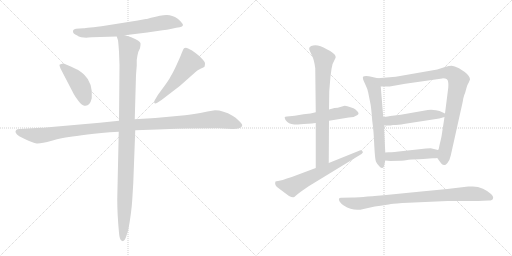
t = 0.00 s
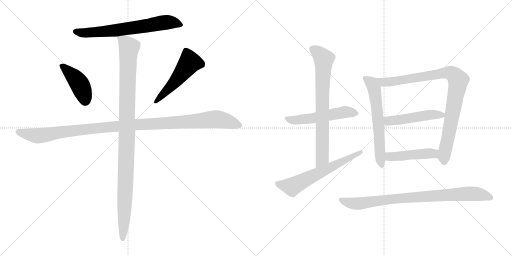
t = 2.14 s
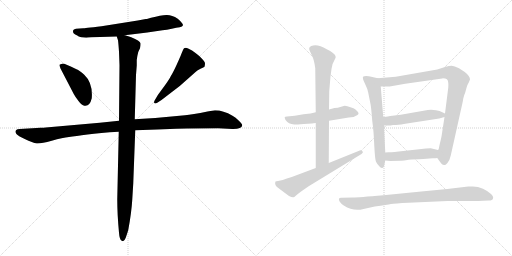
t = 4.27 s
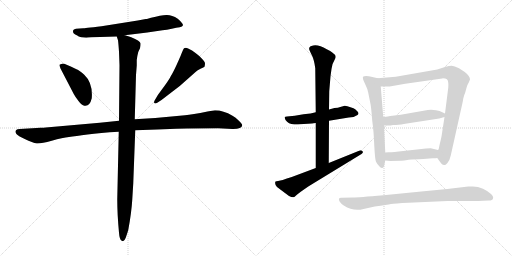
t = 6.41 s
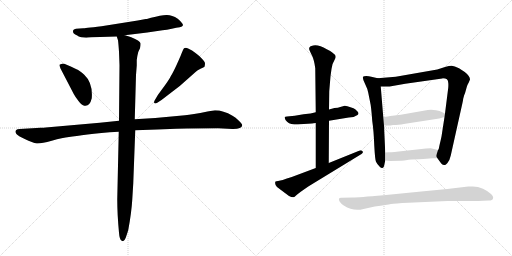
t = 8.55 s
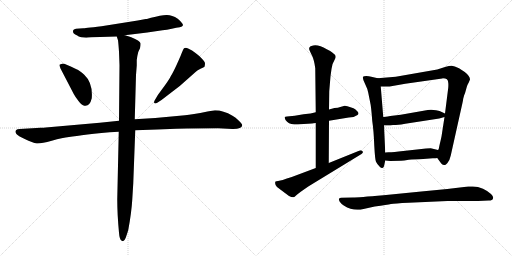
t = 10.68 s

The animated SVG that drew these frames (rendered in a browser with its animation timeline set to each time). Animation: 13 CSS @keyframes rules; one cycle of 10.68 s.

<svg version="1.1" viewBox="0 0 2048 1024" xmlns="http://www.w3.org/2000/svg">
  <g stroke="lightgray" stroke-dasharray="1,1" stroke-width="1" transform="scale(4, 4)">
    <line x1="0" y1="0" x2="256" y2="256"></line>
    <line x1="256" y1="0" x2="0" y2="256"></line>
    <line x1="128" y1="0" x2="128" y2="256"></line>
    <line x1="0" y1="128" x2="256" y2="128"></line>
    <line x1="256" y1="0" x2="512" y2="256"></line>
    <line x1="512" y1="0" x2="256" y2="256"></line>
    <line x1="384" y1="0" x2="384" y2="256"></line>
    <line x1="256" y1="128" x2="512" y2="128"></line>
  </g>
<g transform="scale(1, -1) translate(0, -850)">
   <style type="text/css">
    @keyframes keyframes0 {
      from {
       stroke: black;
       stroke-dashoffset: 683;
       stroke-width: 128;
       }
       69% {
       animation-timing-function: step-end;
       stroke: black;
       stroke-dashoffset: 0;
       stroke-width: 128;
       }
       to {
       stroke: black;
       stroke-width: 1024;
       }
       }
       #make-me-a-hanzi-animation-0 {
         animation: keyframes0 0.805827s both;
         animation-delay: 0.000000s;
         animation-timing-function: linear;
       }
    @keyframes keyframes1 {
      from {
       stroke: black;
       stroke-dashoffset: 428;
       stroke-width: 128;
       }
       58% {
       animation-timing-function: step-end;
       stroke: black;
       stroke-dashoffset: 0;
       stroke-width: 128;
       }
       to {
       stroke: black;
       stroke-width: 1024;
       }
       }
       #make-me-a-hanzi-animation-1 {
         animation: keyframes1 0.598307s both;
         animation-delay: 0.805827s;
         animation-timing-function: linear;
       }
    @keyframes keyframes2 {
      from {
       stroke: black;
       stroke-dashoffset: 517;
       stroke-width: 128;
       }
       63% {
       animation-timing-function: step-end;
       stroke: black;
       stroke-dashoffset: 0;
       stroke-width: 128;
       }
       to {
       stroke: black;
       stroke-width: 1024;
       }
       }
       #make-me-a-hanzi-animation-2 {
         animation: keyframes2 0.670736s both;
         animation-delay: 1.404134s;
         animation-timing-function: linear;
       }
    @keyframes keyframes3 {
      from {
       stroke: black;
       stroke-dashoffset: 1148;
       stroke-width: 128;
       }
       79% {
       animation-timing-function: step-end;
       stroke: black;
       stroke-dashoffset: 0;
       stroke-width: 128;
       }
       to {
       stroke: black;
       stroke-width: 1024;
       }
       }
       #make-me-a-hanzi-animation-3 {
         animation: keyframes3 1.184245s both;
         animation-delay: 2.074870s;
         animation-timing-function: linear;
       }
    @keyframes keyframes4 {
      from {
       stroke: black;
       stroke-dashoffset: 1084;
       stroke-width: 128;
       }
       78% {
       animation-timing-function: step-end;
       stroke: black;
       stroke-dashoffset: 0;
       stroke-width: 128;
       }
       to {
       stroke: black;
       stroke-width: 1024;
       }
       }
       #make-me-a-hanzi-animation-4 {
         animation: keyframes4 1.132161s both;
         animation-delay: 3.259115s;
         animation-timing-function: linear;
       }
    @keyframes keyframes5 {
      from {
       stroke: black;
       stroke-dashoffset: 535;
       stroke-width: 128;
       }
       64% {
       animation-timing-function: step-end;
       stroke: black;
       stroke-dashoffset: 0;
       stroke-width: 128;
       }
       to {
       stroke: black;
       stroke-width: 1024;
       }
       }
       #make-me-a-hanzi-animation-5 {
         animation: keyframes5 0.685384s both;
         animation-delay: 4.391276s;
         animation-timing-function: linear;
       }
    @keyframes keyframes6 {
      from {
       stroke: black;
       stroke-dashoffset: 751;
       stroke-width: 128;
       }
       71% {
       animation-timing-function: step-end;
       stroke: black;
       stroke-dashoffset: 0;
       stroke-width: 128;
       }
       to {
       stroke: black;
       stroke-width: 1024;
       }
       }
       #make-me-a-hanzi-animation-6 {
         animation: keyframes6 0.861165s both;
         animation-delay: 5.076660s;
         animation-timing-function: linear;
       }
    @keyframes keyframes7 {
      from {
       stroke: black;
       stroke-dashoffset: 626;
       stroke-width: 128;
       }
       67% {
       animation-timing-function: step-end;
       stroke: black;
       stroke-dashoffset: 0;
       stroke-width: 128;
       }
       to {
       stroke: black;
       stroke-width: 1024;
       }
       }
       #make-me-a-hanzi-animation-7 {
         animation: keyframes7 0.759440s both;
         animation-delay: 5.937825s;
         animation-timing-function: linear;
       }
    @keyframes keyframes8 {
      from {
       stroke: black;
       stroke-dashoffset: 625;
       stroke-width: 128;
       }
       67% {
       animation-timing-function: step-end;
       stroke: black;
       stroke-dashoffset: 0;
       stroke-width: 128;
       }
       to {
       stroke: black;
       stroke-width: 1024;
       }
       }
       #make-me-a-hanzi-animation-8 {
         animation: keyframes8 0.758626s both;
         animation-delay: 6.697265s;
         animation-timing-function: linear;
       }
    @keyframes keyframes9 {
      from {
       stroke: black;
       stroke-dashoffset: 919;
       stroke-width: 128;
       }
       75% {
       animation-timing-function: step-end;
       stroke: black;
       stroke-dashoffset: 0;
       stroke-width: 128;
       }
       to {
       stroke: black;
       stroke-width: 1024;
       }
       }
       #make-me-a-hanzi-animation-9 {
         animation: keyframes9 0.997884s both;
         animation-delay: 7.455891s;
         animation-timing-function: linear;
       }
    @keyframes keyframes10 {
      from {
       stroke: black;
       stroke-dashoffset: 491;
       stroke-width: 128;
       }
       62% {
       animation-timing-function: step-end;
       stroke: black;
       stroke-dashoffset: 0;
       stroke-width: 128;
       }
       to {
       stroke: black;
       stroke-width: 1024;
       }
       }
       #make-me-a-hanzi-animation-10 {
         animation: keyframes10 0.649577s both;
         animation-delay: 8.453775s;
         animation-timing-function: linear;
       }
    @keyframes keyframes11 {
      from {
       stroke: black;
       stroke-dashoffset: 463;
       stroke-width: 128;
       }
       60% {
       animation-timing-function: step-end;
       stroke: black;
       stroke-dashoffset: 0;
       stroke-width: 128;
       }
       to {
       stroke: black;
       stroke-width: 1024;
       }
       }
       #make-me-a-hanzi-animation-11 {
         animation: keyframes11 0.626790s both;
         animation-delay: 9.103352s;
         animation-timing-function: linear;
       }
    @keyframes keyframes12 {
      from {
       stroke: black;
       stroke-dashoffset: 861;
       stroke-width: 128;
       }
       74% {
       animation-timing-function: step-end;
       stroke: black;
       stroke-dashoffset: 0;
       stroke-width: 128;
       }
       to {
       stroke: black;
       stroke-width: 1024;
       }
       }
       #make-me-a-hanzi-animation-12 {
         animation: keyframes12 0.950684s both;
         animation-delay: 9.730142s;
         animation-timing-function: linear;
       }
</style>
<path d="M 591.0 775.0 Q 587.0 774.0 583.0 774.0 L 551.0 768.0 L 406.0 745.0 Q 334.0 737.0 333.0 737.0 L 304.0 735.0 Q 293.0 733.0 292.0 727.0 Q 290.0 715.0 309.0 708.0 Q 313.0 704.0 325.0 701.0 L 345.0 699.0 L 353.0 700.0 L 368.0 701.0 L 467.0 704.0 L 499.0 709.0 L 589.0 720.0 L 650.0 729.0 Q 667.0 730.0 687.0 735.0 Q 707.0 740.0 719.0 741.0 Q 730.0 744.0 732.0 749.0 Q 732.0 757.0 711.0 775.0 Q 687.0 791.0 665.5 790.0 Q 644.0 789.0 604.0 779.0 L 591.0 775.0 Z" fill="lightgray"></path> 
<path d="M 295.0 474.0 Q 302.0 461.0 314.0 446.0 Q 326.0 431.0 332.0 429.0 Q 358.0 419.0 367.0 457.0 Q 372.0 518.0 337.0 551.0 Q 318.0 569.0 306.0 573.0 Q 257.0 597.0 249.0 595.5 Q 241.0 594.0 238.0 591.0 Q 237.0 589.0 242.0 576.0 L 295.0 474.0 Z" fill="lightgray"></path> 
<path d="M 646.0 450.0 L 719.0 506.0 L 780.0 560.0 Q 788.0 570.0 802.0 575.5 Q 816.0 581.0 818.0 583.0 Q 820.0 591.0 820.0 596.5 Q 820.0 602.0 808.0 615.0 Q 796.0 628.0 782.0 638.0 Q 769.0 650.0 752.5 656.5 Q 736.0 663.0 732.0 650.0 L 724.0 631.0 Q 723.0 627.0 708.0 594.0 Q 693.0 561.0 684.0 547.0 Q 677.0 532.0 657.0 505.0 L 632.0 471.0 L 619.0 449.0 Q 615.0 442.0 617.0 438.0 Q 621.0 434.0 629.0 439.0 L 646.0 450.0 Z" fill="lightgray"></path> 
<path d="M 476.0 367.0 L 399.0 359.0 L 183.0 340.0 Q 176.0 339.0 162.0 339.0 L 79.0 334.0 Q 68.0 334.0 65.0 330.0 Q 55.0 320.0 77.0 305.0 L 99.0 294.0 Q 131.0 278.0 147.0 276.5 Q 163.0 275.0 207.0 287.5 Q 251.0 300.0 276.0 302.5 Q 301.0 305.0 350.0 312.0 Q 399.0 319.0 475.0 323.0 L 541.0 329.0 L 629.0 332.0 L 705.0 335.0 Q 720.0 336.0 748.0 336.0 L 873.0 337.0 L 929.0 334.0 Q 967.0 333.0 969.0 349.0 Q 969.0 354.0 955.5 367.5 Q 942.0 381.0 930.0 387.0 Q 893.0 409.0 860.0 409.0 L 830.0 404.0 Q 768.0 391.0 740.0 389.0 L 621.0 378.0 L 539.0 373.0 L 476.0 367.0 Z" fill="lightgray"></path> 
<path d="M 467.0 704.0 L 472.0 689.0 Q 474.0 674.0 476.0 643.0 L 478.0 589.0 L 476.0 367.0 L 475.0 323.0 L 469.0 53.0 Q 469.0 -7.0 476.0 -81.0 Q 478.0 -109.0 487.0 -113.0 L 492.0 -115.0 Q 497.0 -115.0 503.0 -101.0 Q 512.0 -74.0 513.0 -70.0 Q 526.0 0.0 529.0 51.0 L 533.0 116.0 L 541.0 329.0 L 539.0 373.0 L 544.0 550.0 L 547.0 588.0 L 547.0 610.0 Q 549.0 627.0 553.0 642.0 L 560.0 657.0 Q 563.0 671.0 562.0 677.0 Q 560.0 687.0 525.0 701.0 L 513.0 705.0 Q 501.0 709.0 499.0 709.0 C 470.0 718.0 463.0 720.0 467.0 704.0 Z" fill="lightgray"></path> 
<path d="M 1215.0 354.5 L 1248.0 356.5 Q 1252.0 358.5 1263.0 358.5 L 1316.0 367.5 L 1395.0 380.5 Q 1416.0 380.5 1430.0 390.5 Q 1438.0 395.5 1430.0 404.5 Q 1422.0 413.5 1414.0 417.5 L 1405.0 420.5 Q 1387.0 427.5 1379.0 427.5 L 1361.0 422.5 Q 1353.0 419.5 1338.0 418.5 L 1316.0 412.5 L 1263.0 401.5 L 1242.0 396.5 L 1214.0 393.5 L 1179.0 387.5 L 1148.0 384.5 Q 1141.0 384.5 1139.0 382.5 Q 1138.0 379.5 1142.0 370.5 Q 1153.0 354.5 1177.0 352.5 Q 1187.0 352.5 1215.0 354.5 Z" fill="lightgray"></path> 
<path d="M 1263.0 358.5 L 1263.0 178.5 C 1263.0 148.5 1315.0 168.5 1315.0 198.5 L 1316.0 367.5 L 1316.0 412.5 L 1317.0 485.5 L 1322.0 545.5 L 1326.0 574.5 Q 1329.0 597.5 1339.0 612.5 Q 1350.0 627.5 1329.0 640.5 Q 1323.0 646.5 1307.0 653.5 Q 1275.0 672.5 1253.0 668.5 Q 1234.0 665.5 1237.0 652.5 Q 1239.0 646.5 1248.0 628.5 Q 1257.0 609.5 1261.0 577.5 L 1263.0 401.5 L 1263.0 358.5 Z" fill="lightgray"></path> 
<path d="M 1263.0 178.5 L 1167.0 142.5 Q 1146.0 136.5 1131.0 130.5 L 1112.0 126.5 Q 1105.0 126.5 1102.0 124.5 Q 1097.0 113.5 1108.0 102.5 L 1156.0 66.5 Q 1170.0 59.5 1174.0 61.5 Q 1179.0 62.5 1183.0 67.5 Q 1188.0 72.5 1203.0 83.5 L 1233.0 104.5 L 1446.0 234.5 Q 1455.0 240.5 1450.0 245.5 Q 1446.0 249.5 1439.0 248.5 L 1315.0 198.5 L 1263.0 178.5 Z" fill="lightgray"></path> 
<path d="M 1511.0 537.5 L 1485.0 543.5 Q 1475.0 546.5 1465.0 546.5 Q 1455.0 546.5 1452.0 543.5 Q 1449.0 536.5 1460.0 515.5 Q 1471.0 493.5 1473.0 479.5 L 1480.0 444.5 Q 1485.0 424.5 1489.0 366.5 Q 1495.0 326.5 1497.0 269.5 Q 1500.0 212.5 1504.0 203.5 Q 1508.0 194.5 1519.0 183.5 Q 1530.0 171.5 1536.0 185.5 L 1541.0 208.5 L 1541.0 240.5 L 1536.0 348.5 L 1533.0 382.5 L 1523.0 504.5 C 1521.0 534.5 1520.0 535.5 1511.0 537.5 Z" fill="lightgray"></path> 
<path d="M 1749.0 218.5 L 1765.0 196.5 Q 1771.0 190.5 1777.0 190.5 Q 1780.0 188.5 1789.0 197.5 Q 1799.0 208.5 1803.0 228.5 L 1850.0 439.5 Q 1851.0 442.5 1853.0 456.5 Q 1856.0 470.5 1860.0 477.5 L 1867.0 502.5 Q 1869.0 510.5 1875.0 520.5 L 1880.0 532.5 Q 1880.0 546.5 1859.0 562.5 L 1836.0 577.5 Q 1817.0 586.5 1807.0 587.5 Q 1797.0 587.5 1780.0 582.5 L 1749.0 572.5 L 1583.0 543.5 L 1511.0 537.5 C 1481.0 535.5 1493.0 505.5 1523.0 504.5 L 1539.0 504.5 Q 1552.0 502.5 1570.0 506.5 L 1621.0 515.5 L 1769.0 536.5 Q 1793.0 537.5 1793.0 519.5 Q 1794.0 511.5 1793.0 499.5 L 1780.0 396.5 L 1778.0 382.5 L 1766.0 304.5 L 1762.0 286.5 Q 1757.0 266.5 1756.0 259.5 Q 1755.0 251.5 1752.0 250.5 C 1744.0 225.5 1744.0 225.5 1749.0 218.5 Z" fill="lightgray"></path> 
<path d="M 1780.0 396.5 L 1767.0 402.5 Q 1761.0 406.5 1744.0 409.5 Q 1728.0 412.5 1711.0 410.5 L 1603.0 391.5 L 1561.0 386.5 Q 1539.0 382.5 1533.0 382.5 C 1503.0 379.5 1506.0 348.5 1536.0 348.5 L 1562.0 348.5 L 1572.0 350.5 L 1583.0 350.5 Q 1608.0 352.5 1621.0 355.5 L 1757.0 376.5 L 1778.0 382.5 C 1798.0 388.5 1798.0 388.5 1780.0 396.5 Z" fill="lightgray"></path> 
<path d="M 1561.0 206.5 L 1604.0 207.5 Q 1615.0 208.5 1635.0 211.5 Q 1655.0 213.5 1693.0 214.5 L 1731.0 217.5 Q 1744.0 217.5 1749.0 218.5 C 1779.0 221.5 1781.0 243.5 1752.0 250.5 L 1723.0 257.5 Q 1707.0 257.5 1704.0 256.5 L 1613.0 246.5 Q 1574.0 241.5 1554.0 241.5 L 1541.0 240.5 C 1511.0 238.5 1511.0 211.5 1541.0 208.5 L 1561.0 206.5 Z" fill="lightgray"></path> 
<path d="M 1634.0 39.5 L 1790.0 46.5 L 1912.0 46.5 L 1955.0 48.5 Q 1970.0 48.5 1972.0 56.5 Q 1975.0 63.5 1964.0 74.5 Q 1953.0 85.5 1932.0 95.5 Q 1912.0 104.5 1891.0 104.5 L 1873.0 104.5 Q 1774.0 91.5 1685.0 84.5 L 1534.0 69.5 Q 1433.0 60.5 1412.0 60.5 L 1364.0 59.5 Q 1350.0 58.5 1359.0 43.5 Q 1366.0 33.5 1375.0 28.5 Q 1414.0 3.5 1454.0 14.5 L 1499.0 24.5 Q 1550.0 31.5 1564.0 34.5 Q 1578.0 36.5 1634.0 39.5 Z" fill="lightgray"></path> 
      <clipPath id="make-me-a-hanzi-clip-0">
      <path d="M 591.0 775.0 Q 587.0 774.0 583.0 774.0 L 551.0 768.0 L 406.0 745.0 Q 334.0 737.0 333.0 737.0 L 304.0 735.0 Q 293.0 733.0 292.0 727.0 Q 290.0 715.0 309.0 708.0 Q 313.0 704.0 325.0 701.0 L 345.0 699.0 L 353.0 700.0 L 368.0 701.0 L 467.0 704.0 L 499.0 709.0 L 589.0 720.0 L 650.0 729.0 Q 667.0 730.0 687.0 735.0 Q 707.0 740.0 719.0 741.0 Q 730.0 744.0 732.0 749.0 Q 732.0 757.0 711.0 775.0 Q 687.0 791.0 665.5 790.0 Q 644.0 789.0 604.0 779.0 L 591.0 775.0 Z" fill="lightgray"></path>
      </clipPath>
      <path clip-path="url(#make-me-a-hanzi-clip-0)" d="M 302.0 724.0 L 342.0 718.0 L 469.0 729.0 L 670.0 761.0 L 706.0 758.0 L 723.0 749.0 " fill="none" id="make-me-a-hanzi-animation-0" stroke-dasharray="555 1110" stroke-linecap="round"></path>

      <clipPath id="make-me-a-hanzi-clip-1">
      <path d="M 295.0 474.0 Q 302.0 461.0 314.0 446.0 Q 326.0 431.0 332.0 429.0 Q 358.0 419.0 367.0 457.0 Q 372.0 518.0 337.0 551.0 Q 318.0 569.0 306.0 573.0 Q 257.0 597.0 249.0 595.5 Q 241.0 594.0 238.0 591.0 Q 237.0 589.0 242.0 576.0 L 295.0 474.0 Z" fill="lightgray"></path>
      </clipPath>
      <path clip-path="url(#make-me-a-hanzi-clip-1)" d="M 247.0 585.0 L 284.0 555.0 L 314.0 520.0 L 341.0 447.0 " fill="none" id="make-me-a-hanzi-animation-1" stroke-dasharray="300 600" stroke-linecap="round"></path>

      <clipPath id="make-me-a-hanzi-clip-2">
      <path d="M 646.0 450.0 L 719.0 506.0 L 780.0 560.0 Q 788.0 570.0 802.0 575.5 Q 816.0 581.0 818.0 583.0 Q 820.0 591.0 820.0 596.5 Q 820.0 602.0 808.0 615.0 Q 796.0 628.0 782.0 638.0 Q 769.0 650.0 752.5 656.5 Q 736.0 663.0 732.0 650.0 L 724.0 631.0 Q 723.0 627.0 708.0 594.0 Q 693.0 561.0 684.0 547.0 Q 677.0 532.0 657.0 505.0 L 632.0 471.0 L 619.0 449.0 Q 615.0 442.0 617.0 438.0 Q 621.0 434.0 629.0 439.0 L 646.0 450.0 Z" fill="lightgray"></path>
      </clipPath>
      <path clip-path="url(#make-me-a-hanzi-clip-2)" d="M 810.0 591.0 L 759.0 601.0 L 688.0 509.0 L 623.0 443.0 " fill="none" id="make-me-a-hanzi-animation-2" stroke-dasharray="389 778" stroke-linecap="round"></path>

      <clipPath id="make-me-a-hanzi-clip-3">
      <path d="M 476.0 367.0 L 399.0 359.0 L 183.0 340.0 Q 176.0 339.0 162.0 339.0 L 79.0 334.0 Q 68.0 334.0 65.0 330.0 Q 55.0 320.0 77.0 305.0 L 99.0 294.0 Q 131.0 278.0 147.0 276.5 Q 163.0 275.0 207.0 287.5 Q 251.0 300.0 276.0 302.5 Q 301.0 305.0 350.0 312.0 Q 399.0 319.0 475.0 323.0 L 541.0 329.0 L 629.0 332.0 L 705.0 335.0 Q 720.0 336.0 748.0 336.0 L 873.0 337.0 L 929.0 334.0 Q 967.0 333.0 969.0 349.0 Q 969.0 354.0 955.5 367.5 Q 942.0 381.0 930.0 387.0 Q 893.0 409.0 860.0 409.0 L 830.0 404.0 Q 768.0 391.0 740.0 389.0 L 621.0 378.0 L 539.0 373.0 L 476.0 367.0 Z" fill="lightgray"></path>
      </clipPath>
      <path clip-path="url(#make-me-a-hanzi-clip-3)" d="M 75.0 322.0 L 148.0 307.0 L 440.0 343.0 L 858.0 373.0 L 909.0 365.0 L 959.0 349.0 " fill="none" id="make-me-a-hanzi-animation-3" stroke-dasharray="1020 2040" stroke-linecap="round"></path>

      <clipPath id="make-me-a-hanzi-clip-4">
      <path d="M 467.0 704.0 L 472.0 689.0 Q 474.0 674.0 476.0 643.0 L 478.0 589.0 L 476.0 367.0 L 475.0 323.0 L 469.0 53.0 Q 469.0 -7.0 476.0 -81.0 Q 478.0 -109.0 487.0 -113.0 L 492.0 -115.0 Q 497.0 -115.0 503.0 -101.0 Q 512.0 -74.0 513.0 -70.0 Q 526.0 0.0 529.0 51.0 L 533.0 116.0 L 541.0 329.0 L 539.0 373.0 L 544.0 550.0 L 547.0 588.0 L 547.0 610.0 Q 549.0 627.0 553.0 642.0 L 560.0 657.0 Q 563.0 671.0 562.0 677.0 Q 560.0 687.0 525.0 701.0 L 513.0 705.0 Q 501.0 709.0 499.0 709.0 C 470.0 718.0 463.0 720.0 467.0 704.0 Z" fill="lightgray"></path>
      </clipPath>
      <path clip-path="url(#make-me-a-hanzi-clip-4)" d="M 473.0 698.0 L 499.0 683.0 L 516.0 661.0 L 492.0 -109.0 " fill="none" id="make-me-a-hanzi-animation-4" stroke-dasharray="956 1912" stroke-linecap="round"></path>

      <clipPath id="make-me-a-hanzi-clip-5">
      <path d="M 1215.0 354.5 L 1248.0 356.5 Q 1252.0 358.5 1263.0 358.5 L 1316.0 367.5 L 1395.0 380.5 Q 1416.0 380.5 1430.0 390.5 Q 1438.0 395.5 1430.0 404.5 Q 1422.0 413.5 1414.0 417.5 L 1405.0 420.5 Q 1387.0 427.5 1379.0 427.5 L 1361.0 422.5 Q 1353.0 419.5 1338.0 418.5 L 1316.0 412.5 L 1263.0 401.5 L 1242.0 396.5 L 1214.0 393.5 L 1179.0 387.5 L 1148.0 384.5 Q 1141.0 384.5 1139.0 382.5 Q 1138.0 379.5 1142.0 370.5 Q 1153.0 354.5 1177.0 352.5 Q 1187.0 352.5 1215.0 354.5 Z" fill="lightgray"></path>
      </clipPath>
      <path clip-path="url(#make-me-a-hanzi-clip-5)" d="M 1145.0 377.5 L 1181.0 369.5 L 1381.0 402.5 L 1420.0 397.5 " fill="none" id="make-me-a-hanzi-animation-5" stroke-dasharray="407 814" stroke-linecap="round"></path>

      <clipPath id="make-me-a-hanzi-clip-6">
      <path d="M 1263.0 358.5 L 1263.0 178.5 C 1263.0 148.5 1315.0 168.5 1315.0 198.5 L 1316.0 367.5 L 1316.0 412.5 L 1317.0 485.5 L 1322.0 545.5 L 1326.0 574.5 Q 1329.0 597.5 1339.0 612.5 Q 1350.0 627.5 1329.0 640.5 Q 1323.0 646.5 1307.0 653.5 Q 1275.0 672.5 1253.0 668.5 Q 1234.0 665.5 1237.0 652.5 Q 1239.0 646.5 1248.0 628.5 Q 1257.0 609.5 1261.0 577.5 L 1263.0 401.5 L 1263.0 358.5 Z" fill="lightgray"></path>
      </clipPath>
      <path clip-path="url(#make-me-a-hanzi-clip-6)" d="M 1251.0 654.5 L 1275.0 638.5 L 1295.0 614.5 L 1289.0 482.5 L 1290.0 221.5 L 1268.0 186.5 " fill="none" id="make-me-a-hanzi-animation-6" stroke-dasharray="623 1246" stroke-linecap="round"></path>

      <clipPath id="make-me-a-hanzi-clip-7">
      <path d="M 1263.0 178.5 L 1167.0 142.5 Q 1146.0 136.5 1131.0 130.5 L 1112.0 126.5 Q 1105.0 126.5 1102.0 124.5 Q 1097.0 113.5 1108.0 102.5 L 1156.0 66.5 Q 1170.0 59.5 1174.0 61.5 Q 1179.0 62.5 1183.0 67.5 Q 1188.0 72.5 1203.0 83.5 L 1233.0 104.5 L 1446.0 234.5 Q 1455.0 240.5 1450.0 245.5 Q 1446.0 249.5 1439.0 248.5 L 1315.0 198.5 L 1263.0 178.5 Z" fill="lightgray"></path>
      </clipPath>
      <path clip-path="url(#make-me-a-hanzi-clip-7)" d="M 1108.0 118.5 L 1124.0 110.5 L 1168.0 104.5 L 1443.0 241.5 " fill="none" id="make-me-a-hanzi-animation-7" stroke-dasharray="498 996" stroke-linecap="round"></path>

      <clipPath id="make-me-a-hanzi-clip-8">
      <path d="M 1511.0 537.5 L 1485.0 543.5 Q 1475.0 546.5 1465.0 546.5 Q 1455.0 546.5 1452.0 543.5 Q 1449.0 536.5 1460.0 515.5 Q 1471.0 493.5 1473.0 479.5 L 1480.0 444.5 Q 1485.0 424.5 1489.0 366.5 Q 1495.0 326.5 1497.0 269.5 Q 1500.0 212.5 1504.0 203.5 Q 1508.0 194.5 1519.0 183.5 Q 1530.0 171.5 1536.0 185.5 L 1541.0 208.5 L 1541.0 240.5 L 1536.0 348.5 L 1533.0 382.5 L 1523.0 504.5 C 1521.0 534.5 1520.0 535.5 1511.0 537.5 Z" fill="lightgray"></path>
      </clipPath>
      <path clip-path="url(#make-me-a-hanzi-clip-8)" d="M 1460.0 538.5 L 1486.0 518.5 L 1498.0 494.5 L 1527.0 186.5 " fill="none" id="make-me-a-hanzi-animation-8" stroke-dasharray="497 994" stroke-linecap="round"></path>

      <clipPath id="make-me-a-hanzi-clip-9">
      <path d="M 1749.0 218.5 L 1765.0 196.5 Q 1771.0 190.5 1777.0 190.5 Q 1780.0 188.5 1789.0 197.5 Q 1799.0 208.5 1803.0 228.5 L 1850.0 439.5 Q 1851.0 442.5 1853.0 456.5 Q 1856.0 470.5 1860.0 477.5 L 1867.0 502.5 Q 1869.0 510.5 1875.0 520.5 L 1880.0 532.5 Q 1880.0 546.5 1859.0 562.5 L 1836.0 577.5 Q 1817.0 586.5 1807.0 587.5 Q 1797.0 587.5 1780.0 582.5 L 1749.0 572.5 L 1583.0 543.5 L 1511.0 537.5 C 1481.0 535.5 1493.0 505.5 1523.0 504.5 L 1539.0 504.5 Q 1552.0 502.5 1570.0 506.5 L 1621.0 515.5 L 1769.0 536.5 Q 1793.0 537.5 1793.0 519.5 Q 1794.0 511.5 1793.0 499.5 L 1780.0 396.5 L 1778.0 382.5 L 1766.0 304.5 L 1762.0 286.5 Q 1757.0 266.5 1756.0 259.5 Q 1755.0 251.5 1752.0 250.5 C 1744.0 225.5 1744.0 225.5 1749.0 218.5 Z" fill="lightgray"></path>
      </clipPath>
      <path clip-path="url(#make-me-a-hanzi-clip-9)" d="M 1519.0 534.5 L 1536.0 522.5 L 1559.0 522.5 L 1794.0 559.5 L 1815.0 551.5 L 1833.0 530.5 L 1776.0 225.5 L 1777.0 204.5 " fill="none" id="make-me-a-hanzi-animation-9" stroke-dasharray="791 1582" stroke-linecap="round"></path>

      <clipPath id="make-me-a-hanzi-clip-10">
      <path d="M 1780.0 396.5 L 1767.0 402.5 Q 1761.0 406.5 1744.0 409.5 Q 1728.0 412.5 1711.0 410.5 L 1603.0 391.5 L 1561.0 386.5 Q 1539.0 382.5 1533.0 382.5 C 1503.0 379.5 1506.0 348.5 1536.0 348.5 L 1562.0 348.5 L 1572.0 350.5 L 1583.0 350.5 Q 1608.0 352.5 1621.0 355.5 L 1757.0 376.5 L 1778.0 382.5 C 1798.0 388.5 1798.0 388.5 1780.0 396.5 Z" fill="lightgray"></path>
      </clipPath>
      <path clip-path="url(#make-me-a-hanzi-clip-10)" d="M 1539.0 377.5 L 1563.0 367.5 L 1707.0 389.5 L 1770.0 390.5 " fill="none" id="make-me-a-hanzi-animation-10" stroke-dasharray="363 726" stroke-linecap="round"></path>

      <clipPath id="make-me-a-hanzi-clip-11">
      <path d="M 1561.0 206.5 L 1604.0 207.5 Q 1615.0 208.5 1635.0 211.5 Q 1655.0 213.5 1693.0 214.5 L 1731.0 217.5 Q 1744.0 217.5 1749.0 218.5 C 1779.0 221.5 1781.0 243.5 1752.0 250.5 L 1723.0 257.5 Q 1707.0 257.5 1704.0 256.5 L 1613.0 246.5 Q 1574.0 241.5 1554.0 241.5 L 1541.0 240.5 C 1511.0 238.5 1511.0 211.5 1541.0 208.5 L 1561.0 206.5 Z" fill="lightgray"></path>
      </clipPath>
      <path clip-path="url(#make-me-a-hanzi-clip-11)" d="M 1547.0 213.5 L 1558.0 223.5 L 1717.0 237.5 L 1733.0 236.5 L 1745.0 224.5 " fill="none" id="make-me-a-hanzi-animation-11" stroke-dasharray="335 670" stroke-linecap="round"></path>

      <clipPath id="make-me-a-hanzi-clip-12">
      <path d="M 1634.0 39.5 L 1790.0 46.5 L 1912.0 46.5 L 1955.0 48.5 Q 1970.0 48.5 1972.0 56.5 Q 1975.0 63.5 1964.0 74.5 Q 1953.0 85.5 1932.0 95.5 Q 1912.0 104.5 1891.0 104.5 L 1873.0 104.5 Q 1774.0 91.5 1685.0 84.5 L 1534.0 69.5 Q 1433.0 60.5 1412.0 60.5 L 1364.0 59.5 Q 1350.0 58.5 1359.0 43.5 Q 1366.0 33.5 1375.0 28.5 Q 1414.0 3.5 1454.0 14.5 L 1499.0 24.5 Q 1550.0 31.5 1564.0 34.5 Q 1578.0 36.5 1634.0 39.5 Z" fill="lightgray"></path>
      </clipPath>
      <path clip-path="url(#make-me-a-hanzi-clip-12)" d="M 1363.0 50.5 L 1423.0 35.5 L 1574.0 55.5 L 1868.0 75.5 L 1928.0 71.5 L 1962.0 59.5 " fill="none" id="make-me-a-hanzi-animation-12" stroke-dasharray="733 1466" stroke-linecap="round"></path>

</g>
</svg>
